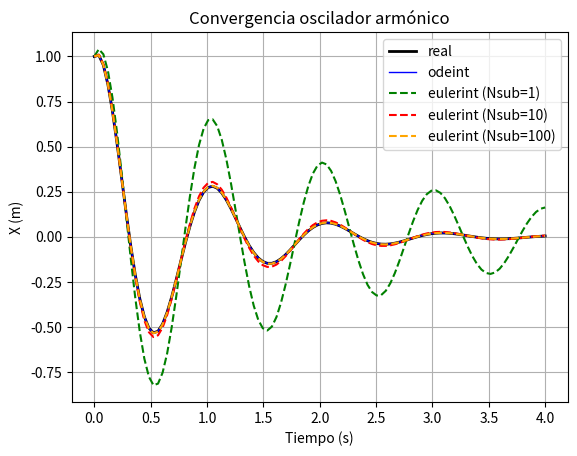

Write the Python code that produced this figure.
# -*- coding: utf-8 -*-
"""
Created on Mon Aug 31 14:30:48 2020

@author: 56977
"""

from scipy.integrate import odeint
import numpy as np
import matplotlib.pylab as plt
import sympy as sp

#definicion de parametros
m = 1
f = 1
epsilon = 0.2
w = 2*np.pi*f
ka = m*w**2
c = 2*epsilon*w*m


#ecuacion para determinar alfa, beta,C1 y C2 de la solucion de la EDO
x=sp.Function('x')
t=sp.symbols('t')

eq=sp.Eq(x(t).diff(t,2)+c*x(t).diff(t)+ka*x(t),0)

sol=sp.dsolve(eq,x(t)).rhs # x(t)

sold=sp.diff(sol,t) # x'(t)

x0=1
#to evaluate initial conditions - x(0)
cnd0=sp.Eq(sol.subs(t,0),x0)

xd0=1
#to evaluate initial conditions - derivative x'(0)
cnd1=sp.Eq(sold.subs(t,0),xd0)

c1c2 = list(sp.linsolve([cnd0,cnd1],sp.var('C1,C2')))

alpha = -1.25663706143592
beta = 6.15623918477695
C1 = 1
C2 = 0.366560978822281

def harmonic(z,t):
    zp = np.zeros(2)
    zp[0] = z[1]
    zp[1] = -(ka/m)*z[0] - (c/m)*z[1]
    
    return zp

def eulerint(harmonic,z0,t,Nsub=1):
    Nt = len(t)
    Ndim = len(z0)
    
    z = np.zeros((Nt,Ndim))
    z[0,:]=z0
    
    #z(i+1)=zp:i*dt+z_i
    for i in range(1,Nt):
        t_anterior = t[i-1]
        dt = (t[i]-t[i-1])/Nsub
        z_temp = z[i-1,:].copy() 
        for k in range(Nsub):
            z_temp+= dt*harmonic(z_temp,t_anterior+k*dt)
        z[i,:]=z_temp
          
    return z

z0 = np.array([1,1])
t = np.linspace(0, 4., 100)

z_odeint = odeint(harmonic,z0,t)
ode = z_odeint[:,0]

z_real = np.exp(alpha*t)*(np.cos(beta*t)*C1+np.sin(beta*t)*C2)

z_euler1 = eulerint(harmonic,z0,t,Nsub=1)
euler1 = z_euler1[:,0]

z_euler10 = eulerint(harmonic,z0,t,Nsub=10)
euler10 = z_euler10[:,0]

z_euler100 = eulerint(harmonic,z0,t,Nsub=100)
euler100 = z_euler100[:,0]

plt.plot(t,z_real,label="real",linewidth=2,color="k")
plt.plot(t,ode,label="odeint",color="b",linewidth=1)
plt.plot(t,euler1,"g--",label="eulerint (Nsub=1)")
plt.plot(t,euler10,"r--",label="eulerint (Nsub=10)")
plt.plot(t,euler100,"--",label="eulerint (Nsub=100)",color="orange")
plt.ylabel("X (m)")
plt.xlabel("Tiempo (s)")
plt.title("Convergencia oscilador armónico")

plt.grid()
plt.legend()
plt.show()
